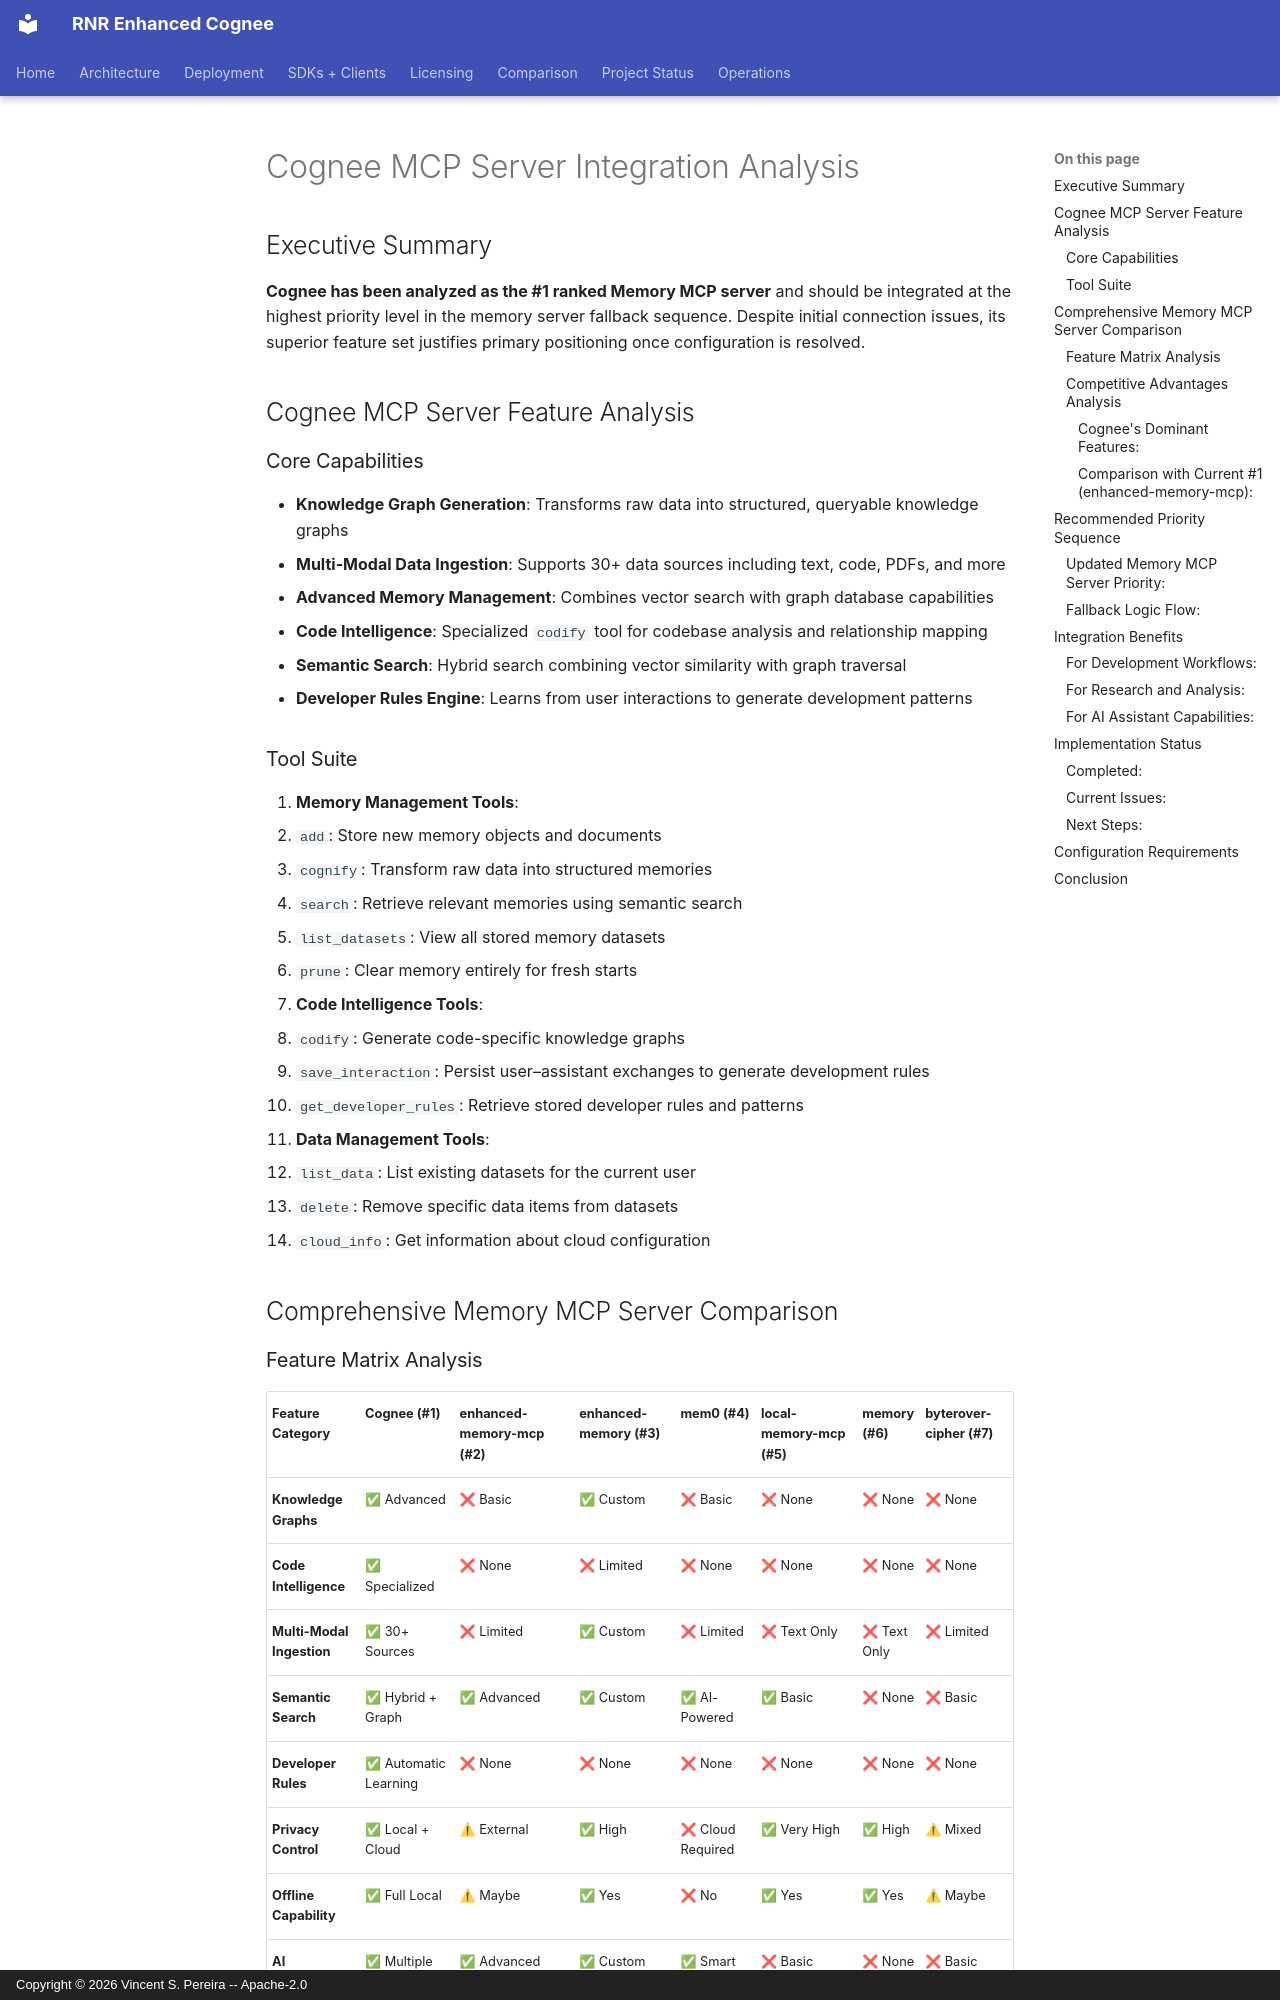

repository: vincentspereira/RNR-Enhanced-Cognee · page: mcp/COGNEE_MCP_ANALYSIS/index.html · generator: mkdocs · copyright: Copyright © 2026 Vincent S. Pereira -- Apache-2.0

# Cognee MCP Server Integration Analysis

## Executive Summary

**Cognee has been analyzed as the #1 ranked Memory MCP server** and should be integrated at the highest priority level in the memory server fallback sequence. Despite initial connection issues, its superior feature set justifies primary positioning once configuration is resolved.

## Cognee MCP Server Feature Analysis

### Core Capabilities
- **Knowledge Graph Generation**: Transforms raw data into structured, queryable knowledge graphs
- **Multi-Modal Data Ingestion**: Supports 30+ data sources including text, code, PDFs, and more
- **Advanced Memory Management**: Combines vector search with graph database capabilities
- **Code Intelligence**: Specialized `codify` tool for codebase analysis and relationship mapping
- **Semantic Search**: Hybrid search combining vector similarity with graph traversal
- **Developer Rules Engine**: Learns from user interactions to generate development patterns

### Tool Suite
1. **Memory Management Tools**:
   - `add`: Store new memory objects and documents
   - `cognify`: Transform raw data into structured memories
   - `search`: Retrieve relevant memories using semantic search
   - `list_datasets`: View all stored memory datasets
   - `prune`: Clear memory entirely for fresh starts

2. **Code Intelligence Tools**:
   - `codify`: Generate code-specific knowledge graphs
   - `save_interaction`: Persist user–assistant exchanges to generate development rules
   - `get_developer_rules`: Retrieve stored developer rules and patterns

3. **Data Management Tools**:
   - `list_data`: List existing datasets for the current user
   - `delete`: Remove specific data items from datasets
   - `cloud_info`: Get information about cloud configuration

## Comprehensive Memory MCP Server Comparison
